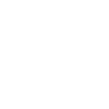
t = 0.00 s
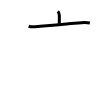
t = 2.00 s
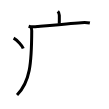
t = 4.00 s
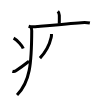
t = 6.00 s
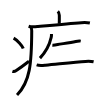
t = 8.00 s
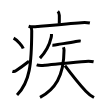
t = 10.00 s

The animated SVG that drew these frames (rendered in a browser with its animation timeline set to each time). Animation: 10 SMIL elements (animate=10); one cycle of 10.00 s.

<svg width="109px" height="109px" viewBox="0 0 px 109px" xmlns="http://www.w3.org/2000/svg" xmlns:xlink="http://www.w3.org/1999/xlink" xml:space="preserve" version="1.1"  baseProfile="full">
<path d="M57.81,11.38c0.97,0.97,1.51,2.37,1.51,3.9c0,0.79,0.08,3.65-0.07,8.46" style="fill:none;stroke:black;stroke-width:3;opacity:0">
  <animate attributeType="CSS" attributeName="opacity" from="0" to="1" begin="0s" dur="1s" repeatCount="0" fill="freeze" />
</path>
<path d="M28.63,26.23c2.91,1.04,6.39,0.6,9.39,0.31c14.86-1.42,30.65-2.99,43.37-3.82c2.91-0.19,5.63-0.27,8.49,0.35" style="fill:none;stroke:black;stroke-width:3;opacity:0">
  <animate attributeType="CSS" attributeName="opacity" from="0" to="1" begin="1s" dur="1s" repeatCount="0" fill="freeze" />
</path>
<path d="M30.74,27.25c0.88,0.88,1,2.19,0.99,3.5c-0.11,33.09-1.75,51.26-14.68,64.21" style="fill:none;stroke:black;stroke-width:3;opacity:0">
  <animate attributeType="CSS" attributeName="opacity" from="0" to="1" begin="2s" dur="1s" repeatCount="0" fill="freeze" />
</path>
<path d="M13.62,38.12c3.4,1.83,8.77,7.53,9.62,10.38" style="fill:none;stroke:black;stroke-width:3;opacity:0">
  <animate attributeType="CSS" attributeName="opacity" from="0" to="1" begin="3s" dur="1s" repeatCount="0" fill="freeze" />
</path>
<path d="M12.42,71.22c1.08,0.4,2.07,0.55,3.46-0.39C21.5,67,24.75,64.55,29,61.25" style="fill:none;stroke:black;stroke-width:3;opacity:0">
  <animate attributeType="CSS" attributeName="opacity" from="0" to="1" begin="4s" dur="1s" repeatCount="0" fill="freeze" />
</path>
<path d="M51.47,34c0.07,1.16-0.01,2.26-0.27,3.39c-1.28,5.56-5.32,14.49-11.24,20.73" style="fill:none;stroke:black;stroke-width:3;opacity:0">
  <animate attributeType="CSS" attributeName="opacity" from="0" to="1" begin="5s" dur="1s" repeatCount="0" fill="freeze" />
</path>
<path d="M52.37,45.15c1.34,0.09,4.42-0.38,5.35-0.55c3.47-0.63,12.1-2.02,18.04-3.15c1.54-0.29,3.36-0.58,4.97-0.31" style="fill:none;stroke:black;stroke-width:3;opacity:0">
  <animate attributeType="CSS" attributeName="opacity" from="0" to="1" begin="6s" dur="1s" repeatCount="0" fill="freeze" />
</path>
<path d="M36.64,64.88c2.85,0.96,5.95,0.56,8.87,0.28c13.9-1.31,30.27-3.1,39.98-3.75c2.73-0.18,5.42-0.22,8.11,0.37" style="fill:none;stroke:black;stroke-width:3;opacity:0">
  <animate attributeType="CSS" attributeName="opacity" from="0" to="1" begin="7s" dur="1s" repeatCount="0" fill="freeze" />
</path>
<path d="M63.48,47.33c0.28,0.78,0.57,1.51,0.56,3.03c-0.18,26.27-9.19,38.97-24.02,47.04" style="fill:none;stroke:black;stroke-width:3;opacity:0">
  <animate attributeType="CSS" attributeName="opacity" from="0" to="1" begin="8s" dur="1s" repeatCount="0" fill="freeze" />
</path>
<path d="M64.96,65.59C72,75,78.88,83.75,85.88,91.25c2.27,2.42,5.24,4.75,8.1,6.28" style="fill:none;stroke:black;stroke-width:3;opacity:0">
  <animate attributeType="CSS" attributeName="opacity" from="0" to="1" begin="9s" dur="1s" repeatCount="0" fill="freeze" />
</path>
</svg>
